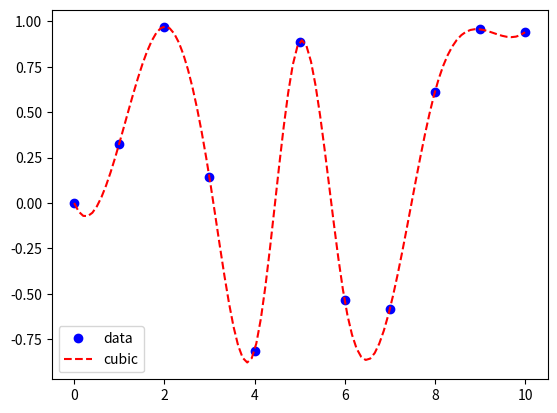

Reproduce this figure in Python.
from numpy import poly1d
from scipy.optimize import minimize
from scipy.interpolate import interp1d

import numpy as np
import scipy.integrate
import matplotlib.pyplot as plt

p = poly1d([1, 2, -1]) # makes a polynomial equation, here ax^2 + bx + c
print(p)
print(2 * p)
print(p ** 2)
print(p.deriv())

def add(a, b):
    return a + b

vec_add = np.vectorize(add)
x = [1, 2, 3]
y = [7, 8, 9]
print(vec_add(x, y)) # [8, 10, 12]

print(scipy.integrate.quad(lambda x: -x +1 , 0, 1)) # function and boundaries

def rosen(x):
   """The Rosenbrock function"""
   return sum(100.0*(x[1:]-x[:-1]**2.0)**2.0 + (1-x[:-1])**2.0)

x0 = np.array([1.3, 0.7, 0.8, 1.9, 1.2])
res = minimize(rosen, x0, method='nelder-mead', options={'xtol': 1e-8, 'disp': True})
print(res.x)

x1 = np.linspace(0, 10, 11, endpoint=True)
y1 = np.sin(x1 ** 2 / 3)
f = interp1d(x1, y1, kind="cubic")
x2 = np.linspace(0, 10, 100, endpoint=True)
plt.plot(x1, y1,'o', color='blue', label='data')
plt.plot(x2, f(x2), '--', color='red', label='cubic')
plt.legend(loc='best')
plt.show()



